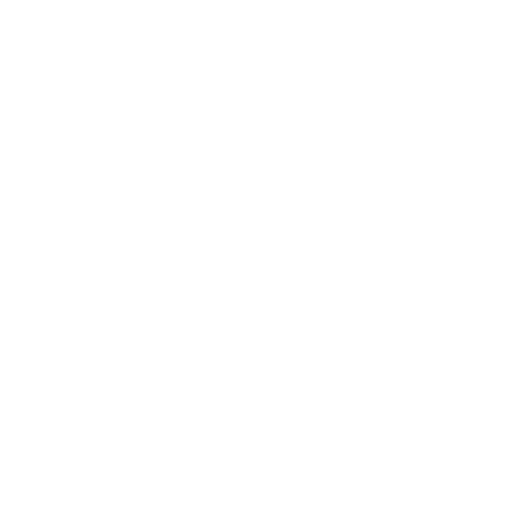
t = 0.00 s
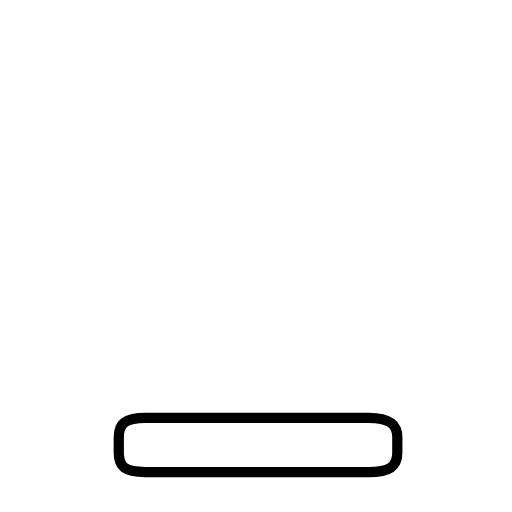
t = 1.86 s
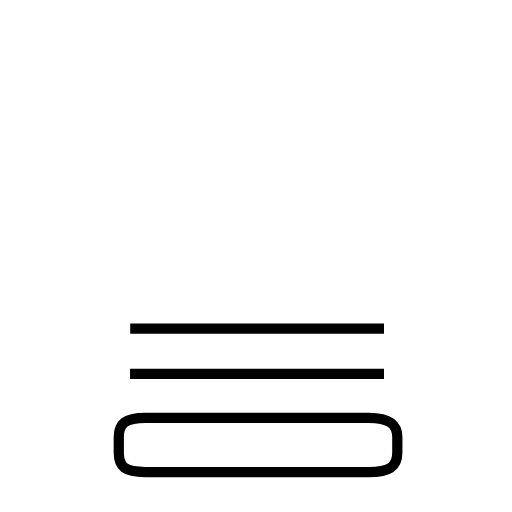
t = 3.34 s
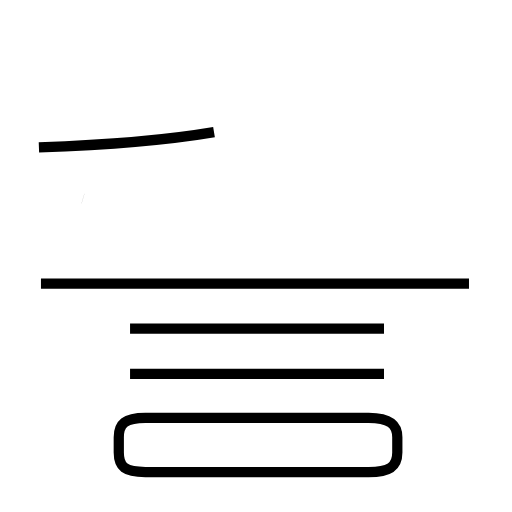
t = 5.11 s
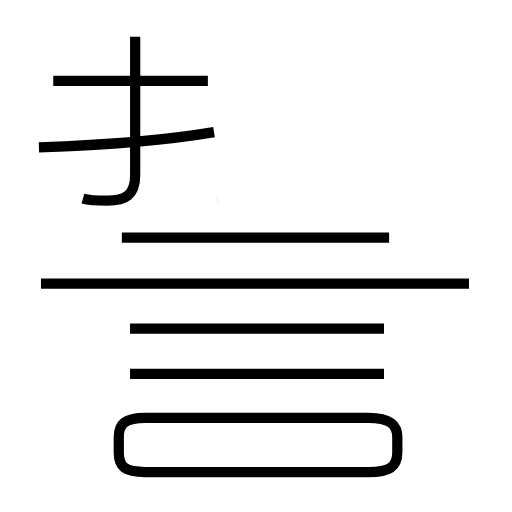
t = 6.96 s
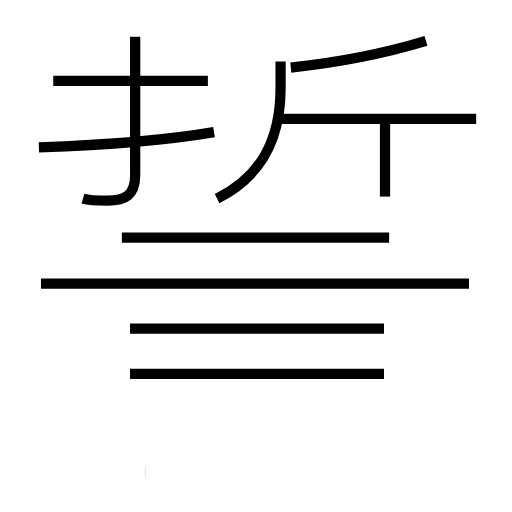
t = 8.65 s

The animated SVG that drew these frames (rendered in a browser with its animation timeline set to each time). Animation: 12 SMIL elements (animate=12); one cycle of 8.64 s.

<?xml version='1.0' encoding='utf-8'?>
<svg viewBox="0.0 -6.0 50.0 50.0" version="1.1" xmlns="http://www.w3.org/2000/svg"><rect x="-1000" y="-1000" width="2000" height="2000" stroke="white" fill="white" /><g style="fill:none;stroke:#000000;stroke-width:1"><path d="M 14.2 2.1 L 36.0 2.1 C 38.0 2.1 38.8 1.6 38.8 0.2 L 38.8 -1.3 C 38.8 -2.6 38.0 -3.2 36.0 -3.2 L 14.2 -3.2 C 12.2 -3.2 11.6 -2.6 11.6 -1.3 L 11.6 0.2 C 11.6 1.6 12.2 2.1 14.2 2.1 Z " transform="translate(0.0 38.0)" stroke-dasharray="61.88247804628373" stroke-dashoffset="61.88247804628373"><animate attributeName="stroke-dashoffset" from="61.88247804628373" to="0" dur="1.8564743413885119s" begin="0s; anim_end.end" fill="freeze" id="anim0" /></path><path d="M 37.5 -7.5 L 12.7 -7.5 " transform="translate(0.0 38.0)" stroke-dasharray="24.8" stroke-dashoffset="24.8"><animate attributeName="stroke-dashoffset" from="24.8" to="0" dur="0.744s" begin="anim0.end" fill="freeze" id="anim1" /></path><path d="M 37.5 -11.9 L 12.7 -11.9 " transform="translate(0.0 38.0)" stroke-dasharray="24.8" stroke-dashoffset="24.8"><animate attributeName="stroke-dashoffset" from="24.8" to="0" dur="0.744s" begin="anim1.end" fill="freeze" id="anim2" /></path><path d="M 45.8 -16.3 L 4.0 -16.3 " transform="translate(0.0 38.0)" stroke-dasharray="41.8" stroke-dashoffset="41.8"><animate attributeName="stroke-dashoffset" from="41.8" to="0" dur="1.2539999999999998s" begin="anim2.end" fill="freeze" id="anim3" /></path><path d="M 3.8 -29.6 C 9.3 -29.8 15.6 -30.2 20.9 -31.1 " transform="translate(0.0 38.0)" stroke-dasharray="17.177390235023882" stroke-dashoffset="17.177390235023882"><animate attributeName="stroke-dashoffset" from="17.177390235023882" to="0" dur="0.5153217070507164s" begin="anim3.end" fill="freeze" id="anim4" /></path><path d="M 8.1 -24.6 C 8.8 -24.4 9.6 -24.4 10.5 -24.4 C 12.2 -24.4 13.2 -24.9 13.2 -26.9 L 13.2 -40.4 " transform="translate(0.0 38.0)" stroke-dasharray="20.20194313289826" stroke-dashoffset="20.20194313289826"><animate attributeName="stroke-dashoffset" from="20.20194313289826" to="0" dur="0.6060582939869478s" begin="anim4.end" fill="freeze" id="anim5" /></path><path d="M 38.0 -20.8 L 11.9 -20.8 " transform="translate(0.0 38.0)" stroke-dasharray="26.1" stroke-dashoffset="26.1"><animate attributeName="stroke-dashoffset" from="26.1" to="0" dur="0.783s" begin="anim5.end" fill="freeze" id="anim6" /></path><path d="M 20.3 -36.1 L 5.2 -36.1 " transform="translate(0.0 38.0)" stroke-dasharray="15.100000000000001" stroke-dashoffset="15.100000000000001"><animate attributeName="stroke-dashoffset" from="15.100000000000001" to="0" dur="0.453s" begin="anim6.end" fill="freeze" id="anim7" /></path><path d="M 21.2 -24.6 C 25.4 -26.7 27.4 -30.2 27.4 -35.4 L 27.4 -38.0 " transform="translate(0.0 38.0)" stroke-dasharray="15.819178959640098" stroke-dashoffset="15.819178959640098"><animate attributeName="stroke-dashoffset" from="15.819178959640098" to="0" dur="0.4745753687892029s" begin="anim7.end" fill="freeze" id="anim8" /></path><path d="M 37.6 -24.8 L 37.6 -32.7 " transform="translate(0.0 38.0)" stroke-dasharray="7.900000000000002" stroke-dashoffset="7.900000000000002"><animate attributeName="stroke-dashoffset" from="7.900000000000002" to="0" dur="0.23700000000000004s" begin="anim8.end" fill="freeze" id="anim9" /></path><path d="M 46.5 -32.4 L 27.4 -32.4 " transform="translate(0.0 38.0)" stroke-dasharray="19.1" stroke-dashoffset="19.1"><animate attributeName="stroke-dashoffset" from="19.1" to="0" dur="0.5730000000000001s" begin="anim9.end" fill="freeze" id="anim10" /></path><path d="M 28.4 -37.4 C 33.2 -37.9 37.3 -38.7 41.6 -40.0" transform="translate(0.0 38.0)" stroke-dasharray="13.474989831346223" stroke-dashoffset="13.474989831346223"><animate attributeName="stroke-dashoffset" from="13.474989831346223" to="0" dur="0.40424969494038665s" begin="anim10.end" fill="freeze" id="anim_end" /></path></g></svg>
